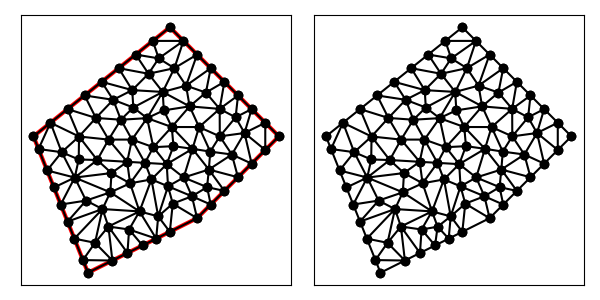

The file beside this chart, header and first rows:
6.000000000000000000e+00, 6.000000000000000000e+00, 1.000000000000000000e+01, 8.000000000000000000e+00, 1.100000000000000000e+01, 9.000000000000000000e+00, 1.300000000000000000e+01, 1.100000000000000000e+01, 9.000000000000000000e+00, 1.500000000000000000e+01, 4.000000000000000000e+00, 1.100000000000000000e+01, 1.000000000000000000e+01, 8.000000000000000000e+00, 9.811038468319782879e+00, 8.803068497114518109e+00, 9.108434753701214248e+00, 8.533130492597571504e+00, 9.639824407340332968e+00, 8.445399663237362020e+00, 1.000000000000000000e+00, 5.000000000000000000e-01
6.000000000000000000e+00, 6.000000000000000000e+00, 1.000000000000000000e+01, 8.000000000000000000e+00, 1.100000000000000000e+01, 9.000000000000000000e+00, 1.300000000000000000e+01, 1.100000000000000000e+01, 9.000000000000000000e+00, 1.500000000000000000e+01, 4.000000000000000000e+00, 1.100000000000000000e+01, 6.530596070704861589e+00, 8.335373278543988462e+00, 6.818792228493084195e+00, 8.948020249582727459e+00, 5.928741174478414422e+00, 8.645476520021867728e+00, 6.426043157892119773e+00, 8.642956682716194550e+00, 0.000000000000000000e+00, 5.000000000000000000e-01
6.000000000000000000e+00, 6.000000000000000000e+00, 1.000000000000000000e+01, 8.000000000000000000e+00, 1.100000000000000000e+01, 9.000000000000000000e+00, 1.300000000000000000e+01, 1.100000000000000000e+01, 9.000000000000000000e+00, 1.500000000000000000e+01, 4.000000000000000000e+00, 1.100000000000000000e+01, 9.811038468319782879e+00, 8.803068497114518109e+00, 1.000000000000000000e+01, 8.000000000000000000e+00, 1.050000000000000000e+01, 8.500000000000000000e+00, 1.010367948943992822e+01, 8.434356165704839370e+00, 1.000000000000000000e+00, 5.000000000000000000e-01
6.000000000000000000e+00, 6.000000000000000000e+00, 1.000000000000000000e+01, 8.000000000000000000e+00, 1.100000000000000000e+01, 9.000000000000000000e+00, 1.300000000000000000e+01, 1.100000000000000000e+01, 9.000000000000000000e+00, 1.500000000000000000e+01, 4.000000000000000000e+00, 1.100000000000000000e+01, 8.886023622241731701e+00, 9.980994827507055689e+00, 9.507969971205264770e+00, 9.492030028794735230e+00, 9.831453148748458659e+00, 1.054351901176961803e+01, 9.408482247398485043e+00, 1.000551462269046965e+01, 0.000000000000000000e+00, 5.000000000000000000e-01
6.000000000000000000e+00, 6.000000000000000000e+00, 1.000000000000000000e+01, 8.000000000000000000e+00, 1.100000000000000000e+01, 9.000000000000000000e+00, 1.300000000000000000e+01, 1.100000000000000000e+01, 9.000000000000000000e+00, 1.500000000000000000e+01, 4.000000000000000000e+00, 1.100000000000000000e+01, 8.574147161316664878e+00, 8.066952197370017785e+00, 9.000000000000000000e+00, 7.500000000000000000e+00, 9.108434753701214248e+00, 8.533130492597571504e+00, 8.894193971672626375e+00, 8.033360896655862504e+00, 1.000000000000000000e+00, 5.000000000000000000e-01
6.000000000000000000e+00, 6.000000000000000000e+00, 1.000000000000000000e+01, 8.000000000000000000e+00, 1.100000000000000000e+01, 9.000000000000000000e+00, 1.300000000000000000e+01, 1.100000000000000000e+01, 9.000000000000000000e+00, 1.500000000000000000e+01, 4.000000000000000000e+00, 1.100000000000000000e+01, 1.150000000000000000e+01, 1.250000000000000000e+01, 1.100000000000000000e+01, 1.300000000000000000e+01, 1.082800616708112074e+01, 1.200739064214960550e+01, 1.110933538902703965e+01, 1.250246354738320065e+01, 0.000000000000000000e+00, 5.000000000000000000e-01
6.000000000000000000e+00, 6.000000000000000000e+00, 1.000000000000000000e+01, 8.000000000000000000e+00, 1.100000000000000000e+01, 9.000000000000000000e+00, 1.300000000000000000e+01, 1.100000000000000000e+01, 9.000000000000000000e+00, 1.500000000000000000e+01, 4.000000000000000000e+00, 1.100000000000000000e+01, 1.007213032269959996e+01, 1.134142748721171756e+01, 9.071146133796762712e+00, 1.134292623768667951e+01, 9.831453148748458659e+00, 1.054351901176961803e+01, 9.658243201748273776e+00, 1.107595757888933896e+01, 0.000000000000000000e+00, 5.000000000000000000e-01
6.000000000000000000e+00, 6.000000000000000000e+00, 1.000000000000000000e+01, 8.000000000000000000e+00, 1.100000000000000000e+01, 9.000000000000000000e+00, 1.300000000000000000e+01, 1.100000000000000000e+01, 9.000000000000000000e+00, 1.500000000000000000e+01, 4.000000000000000000e+00, 1.100000000000000000e+01, 8.574147161316664878e+00, 8.066952197370017785e+00, 8.934492994137249511e+00, 9.168290059394742286e+00, 8.326602566430972630e+00, 9.421573771696296618e+00, 8.611747573961629598e+00, 8.885605342820353414e+00, 0.000000000000000000e+00, 5.000000000000000000e-01
6.000000000000000000e+00, 6.000000000000000000e+00, 1.000000000000000000e+01, 8.000000000000000000e+00, 1.100000000000000000e+01, 9.000000000000000000e+00, 1.300000000000000000e+01, 1.100000000000000000e+01, 9.000000000000000000e+00, 1.500000000000000000e+01, 4.000000000000000000e+00, 1.100000000000000000e+01, 6.338582591945112199e+00, 1.013292314332848498e+01, 7.436431174142401623e+00, 1.006744791381914617e+01, 6.755299846118999696e+00, 1.088139057321741276e+01, 6.843437870735503914e+00, 1.036058721012168071e+01, 0.000000000000000000e+00, 5.000000000000000000e-01
6.000000000000000000e+00, 6.000000000000000000e+00, 1.000000000000000000e+01, 8.000000000000000000e+00, 1.100000000000000000e+01, 9.000000000000000000e+00, 1.300000000000000000e+01, 1.100000000000000000e+01, 9.000000000000000000e+00, 1.500000000000000000e+01, 4.000000000000000000e+00, 1.100000000000000000e+01, 6.530596070704861589e+00, 8.335373278543988462e+00, 6.257658389779571451e+00, 7.097321596268553634e+00, 6.748491981918939508e+00, 7.694346985508341064e+00, 6.512248814134458108e+00, 7.709013953440294387e+00, 0.000000000000000000e+00, 5.000000000000000000e-01
6.000000000000000000e+00, 6.000000000000000000e+00, 1.000000000000000000e+01, 8.000000000000000000e+00, 1.100000000000000000e+01, 9.000000000000000000e+00, 1.300000000000000000e+01, 1.100000000000000000e+01, 9.000000000000000000e+00, 1.500000000000000000e+01, 4.000000000000000000e+00, 1.100000000000000000e+01, 1.036632206460400418e+01, 9.138184688277908307e+00, 1.043123197623482312e+01, 9.783498129370123308e+00, 9.507969971205264770e+00, 9.492030028794735230e+00, 1.010184133734802892e+01, 9.471237615480923466e+00, 0.000000000000000000e+00, 5.000000000000000000e-01
6.000000000000000000e+00, 6.000000000000000000e+00, 1.000000000000000000e+01, 8.000000000000000000e+00, 1.100000000000000000e+01, 9.000000000000000000e+00, 1.300000000000000000e+01, 1.100000000000000000e+01, 9.000000000000000000e+00, 1.500000000000000000e+01, 4.000000000000000000e+00, 1.100000000000000000e+01, 7.206262329958756041e+00, 1.160973774435205819e+01, 7.611954056593082107e+00, 1.088196259401153654e+01, 8.166102060893450698e+00, 1.166782960755869070e+01, 7.661439482481763541e+00, 1.138650998197409514e+01, 0.000000000000000000e+00, 5.000000000000000000e-01
6.000000000000000000e+00, 6.000000000000000000e+00, 1.000000000000000000e+01, 8.000000000000000000e+00, 1.100000000000000000e+01, 9.000000000000000000e+00, 1.300000000000000000e+01, 1.100000000000000000e+01, 9.000000000000000000e+00, 1.500000000000000000e+01, 4.000000000000000000e+00, 1.100000000000000000e+01, 9.507969971205264770e+00, 9.492030028794735230e+00, 1.043123197623482312e+01, 9.783498129370123308e+00, 9.831453148748458659e+00, 1.054351901176961803e+01, 9.923551698729516701e+00, 9.939682389978159449e+00, 0.000000000000000000e+00, 5.000000000000000000e-01
6.000000000000000000e+00, 6.000000000000000000e+00, 1.000000000000000000e+01, 8.000000000000000000e+00, 1.100000000000000000e+01, 9.000000000000000000e+00, 1.300000000000000000e+01, 1.100000000000000000e+01, 9.000000000000000000e+00, 1.500000000000000000e+01, 4.000000000000000000e+00, 1.100000000000000000e+01, 1.141207287528776604e+01, 1.169760660473177616e+01, 1.173908013114712112e+01, 1.112300559177620052e+01, 1.200000000000000000e+01, 1.200000000000000000e+01, 1.171705100214496298e+01, 1.160687073216932674e+01, 0.000000000000000000e+00, 5.000000000000000000e-01
6.000000000000000000e+00, 6.000000000000000000e+00, 1.000000000000000000e+01, 8.000000000000000000e+00, 1.100000000000000000e+01, 9.000000000000000000e+00, 1.300000000000000000e+01, 1.100000000000000000e+01, 9.000000000000000000e+00, 1.500000000000000000e+01, 4.000000000000000000e+00, 1.100000000000000000e+01, 9.831453148748458659e+00, 1.054351901176961803e+01, 1.048282270573461439e+01, 1.044088298630099132e+01, 1.007213032269959996e+01, 1.134142748721171756e+01, 1.012880205906088982e+01, 1.077527649509410956e+01, 0.000000000000000000e+00, 5.000000000000000000e-01
6.000000000000000000e+00, 6.000000000000000000e+00, 1.000000000000000000e+01, 8.000000000000000000e+00, 1.100000000000000000e+01, 9.000000000000000000e+00, 1.300000000000000000e+01, 1.100000000000000000e+01, 9.000000000000000000e+00, 1.500000000000000000e+01, 4.000000000000000000e+00, 1.100000000000000000e+01, 8.326602566430972630e+00, 9.421573771696296618e+00, 8.934492994137249511e+00, 9.168290059394742286e+00, 8.886023622241731701e+00, 9.980994827507055689e+00, 8.715706394269984614e+00, 9.523619552866030347e+00, 0.000000000000000000e+00, 5.000000000000000000e-01
6.000000000000000000e+00, 6.000000000000000000e+00, 1.000000000000000000e+01, 8.000000000000000000e+00, 1.100000000000000000e+01, 9.000000000000000000e+00, 1.300000000000000000e+01, 1.100000000000000000e+01, 9.000000000000000000e+00, 1.500000000000000000e+01, 4.000000000000000000e+00, 1.100000000000000000e+01, 9.000000000000000000e+00, 7.500000000000000000e+00, 1.000000000000000000e+01, 8.000000000000000000e+00, 9.108434753701214248e+00, 8.533130492597571504e+00, 9.369478251233738675e+00, 8.011043497532524427e+00, 1.000000000000000000e+00, 5.000000000000000000e-01
6.000000000000000000e+00, 6.000000000000000000e+00, 1.000000000000000000e+01, 8.000000000000000000e+00, 1.100000000000000000e+01, 9.000000000000000000e+00, 1.300000000000000000e+01, 1.100000000000000000e+01, 9.000000000000000000e+00, 1.500000000000000000e+01, 4.000000000000000000e+00, 1.100000000000000000e+01, 8.934492994137249511e+00, 9.168290059394742286e+00, 9.108434753701214248e+00, 8.533130492597571504e+00, 9.811038468319782879e+00, 8.803068497114518109e+00, 9.284655405386081028e+00, 8.834829683035609449e+00, 0.000000000000000000e+00, 5.000000000000000000e-01
6.000000000000000000e+00, 6.000000000000000000e+00, 1.000000000000000000e+01, 8.000000000000000000e+00, 1.100000000000000000e+01, 9.000000000000000000e+00, 1.300000000000000000e+01, 1.100000000000000000e+01, 9.000000000000000000e+00, 1.500000000000000000e+01, 4.000000000000000000e+00, 1.100000000000000000e+01, 1.036632206460400418e+01, 9.138184688277908307e+00, 1.050000000000000000e+01, 8.500000000000000000e+00, 1.100000000000000000e+01, 9.000000000000000000e+00, 1.062210735486800139e+01, 8.879394896092636102e+00, 1.000000000000000000e+00, 5.000000000000000000e-01
6.000000000000000000e+00, 6.000000000000000000e+00, 1.000000000000000000e+01, 8.000000000000000000e+00, 1.100000000000000000e+01, 9.000000000000000000e+00, 1.300000000000000000e+01, 1.100000000000000000e+01, 9.000000000000000000e+00, 1.500000000000000000e+01, 4.000000000000000000e+00, 1.100000000000000000e+01, 8.934492994137249511e+00, 9.168290059394742286e+00, 9.811038468319782879e+00, 8.803068497114518109e+00, 9.507969971205264770e+00, 9.492030028794735230e+00, 9.417833811220765128e+00, 9.154462861767997950e+00, 0.000000000000000000e+00, 5.000000000000000000e-01
6.000000000000000000e+00, 6.000000000000000000e+00, 1.000000000000000000e+01, 8.000000000000000000e+00, 1.100000000000000000e+01, 9.000000000000000000e+00, 1.300000000000000000e+01, 1.100000000000000000e+01, 9.000000000000000000e+00, 1.500000000000000000e+01, 4.000000000000000000e+00, 1.100000000000000000e+01, 7.543307329556984797e+00, 9.278375975108270168e+00, 8.087648017404559297e+00, 1.002860961410790708e+01, 7.436431174142401623e+00, 1.006744791381914617e+01, 7.689128840367981610e+00, 9.791477834345107212e+00, 0.000000000000000000e+00, 5.000000000000000000e-01
6.000000000000000000e+00, 6.000000000000000000e+00, 1.000000000000000000e+01, 8.000000000000000000e+00, 1.100000000000000000e+01, 9.000000000000000000e+00, 1.300000000000000000e+01, 1.100000000000000000e+01, 9.000000000000000000e+00, 1.500000000000000000e+01, 4.000000000000000000e+00, 1.100000000000000000e+01, 9.000000000000000000e+00, 7.500000000000000000e+00, 8.574147161316664878e+00, 8.066952197370017785e+00, 8.500000000000000000e+00, 7.250000000000000000e+00, 8.691382387105555551e+00, 7.605650732456672891e+00, 1.000000000000000000e+00, 5.000000000000000000e-01
6.000000000000000000e+00, 6.000000000000000000e+00, 1.000000000000000000e+01, 8.000000000000000000e+00, 1.100000000000000000e+01, 9.000000000000000000e+00, 1.300000000000000000e+01, 1.100000000000000000e+01, 9.000000000000000000e+00, 1.500000000000000000e+01, 4.000000000000000000e+00, 1.100000000000000000e+01, 8.886023622241731701e+00, 9.980994827507055689e+00, 8.934492994137249511e+00, 9.168290059394742286e+00, 9.507969971205264770e+00, 9.492030028794735230e+00, 9.109495529194747476e+00, 9.547104971898844994e+00, 0.000000000000000000e+00, 5.000000000000000000e-01
6.000000000000000000e+00, 6.000000000000000000e+00, 1.000000000000000000e+01, 8.000000000000000000e+00, 1.100000000000000000e+01, 9.000000000000000000e+00, 1.300000000000000000e+01, 1.100000000000000000e+01, 9.000000000000000000e+00, 1.500000000000000000e+01, 4.000000000000000000e+00, 1.100000000000000000e+01, 8.574147161316664878e+00, 8.066952197370017785e+00, 8.326602566430972630e+00, 9.421573771696296618e+00, 7.888535612402848507e+00, 8.247845089196491841e+00, 8.263095113383494450e+00, 8.578790352754269932e+00, 0.000000000000000000e+00, 5.000000000000000000e-01
6.000000000000000000e+00, 6.000000000000000000e+00, 1.000000000000000000e+01, 8.000000000000000000e+00, 1.100000000000000000e+01, 9.000000000000000000e+00, 1.300000000000000000e+01, 1.100000000000000000e+01, 9.000000000000000000e+00, 1.500000000000000000e+01, 4.000000000000000000e+00, 1.100000000000000000e+01, 9.507969971205264770e+00, 9.492030028794735230e+00, 9.811038468319782879e+00, 8.803068497114518109e+00, 1.036632206460400418e+01, 9.138184688277908307e+00, 9.895110168043018462e+00, 9.144427738062388400e+00, 0.000000000000000000e+00, 5.000000000000000000e-01
6.000000000000000000e+00, 6.000000000000000000e+00, 1.000000000000000000e+01, 8.000000000000000000e+00, 1.100000000000000000e+01, 9.000000000000000000e+00, 1.300000000000000000e+01, 1.100000000000000000e+01, 9.000000000000000000e+00, 1.500000000000000000e+01, 4.000000000000000000e+00, 1.100000000000000000e+01, 8.087648017404559297e+00, 1.002860961410790708e+01, 8.886023622241731701e+00, 9.980994827507055689e+00, 8.397058823529411242e+00, 1.060294117647058876e+01, 8.456910154391900747e+00, 1.020418187269518207e+01, 0.000000000000000000e+00, 5.000000000000000000e-01
6.000000000000000000e+00, 6.000000000000000000e+00, 1.000000000000000000e+01, 8.000000000000000000e+00, 1.100000000000000000e+01, 9.000000000000000000e+00, 1.300000000000000000e+01, 1.100000000000000000e+01, 9.000000000000000000e+00, 1.500000000000000000e+01, 4.000000000000000000e+00, 1.100000000000000000e+01, 1.082800616708112074e+01, 1.200739064214960550e+01, 9.726315430625000147e+00, 1.209971206285787737e+01, 1.007213032269959996e+01, 1.134142748721171756e+01, 1.020881730680190635e+01, 1.181617673073973407e+01, 0.000000000000000000e+00, 5.000000000000000000e-01
6.000000000000000000e+00, 6.000000000000000000e+00, 1.000000000000000000e+01, 8.000000000000000000e+00, 1.100000000000000000e+01, 9.000000000000000000e+00, 1.300000000000000000e+01, 1.100000000000000000e+01, 9.000000000000000000e+00, 1.500000000000000000e+01, 4.000000000000000000e+00, 1.100000000000000000e+01, 8.886023622241731701e+00, 9.980994827507055689e+00, 9.831453148748458659e+00, 1.054351901176961803e+01, 9.133441515546248723e+00, 1.064091141848165378e+01, 9.283639428845479102e+00, 1.038847508591944191e+01, 0.000000000000000000e+00, 5.000000000000000000e-01
6.000000000000000000e+00, 6.000000000000000000e+00, 1.000000000000000000e+01, 8.000000000000000000e+00, 1.100000000000000000e+01, 9.000000000000000000e+00, 1.300000000000000000e+01, 1.100000000000000000e+01, 9.000000000000000000e+00, 1.500000000000000000e+01, 4.000000000000000000e+00, 1.100000000000000000e+01, 6.755299846118999696e+00, 1.088139057321741276e+01, 7.436431174142401623e+00, 1.006744791381914617e+01, 7.611954056593082107e+00, 1.088196259401153654e+01, 7.267895025618160254e+00, 1.061026702701603242e+01, 0.000000000000000000e+00, 5.000000000000000000e-01
6.000000000000000000e+00, 6.000000000000000000e+00, 1.000000000000000000e+01, 8.000000000000000000e+00, 1.100000000000000000e+01, 9.000000000000000000e+00, 1.300000000000000000e+01, 1.100000000000000000e+01, 9.000000000000000000e+00, 1.500000000000000000e+01, 4.000000000000000000e+00, 1.100000000000000000e+01, 5.035183177849510194e+00, 1.041981503078307902e+01, 5.659572230127627890e+00, 1.015229206368227999e+01, 5.671235859865315199e+00, 1.099471519169498812e+01, 5.455330422614150798e+00, 1.052227409538678238e+01, 0.000000000000000000e+00, 5.000000000000000000e-01
6.000000000000000000e+00, 6.000000000000000000e+00, 1.000000000000000000e+01, 8.000000000000000000e+00, 1.100000000000000000e+01, 9.000000000000000000e+00, 1.300000000000000000e+01, 1.100000000000000000e+01, 9.000000000000000000e+00, 1.500000000000000000e+01, 4.000000000000000000e+00, 1.100000000000000000e+01, 8.326602566430972630e+00, 9.421573771696296618e+00, 8.087648017404559297e+00, 1.002860961410790708e+01, 7.543307329556984797e+00, 9.278375975108270168e+00, 7.985852637797505871e+00, 9.576186453637490104e+00, 0.000000000000000000e+00, 5.000000000000000000e-01
6.000000000000000000e+00, 6.000000000000000000e+00, 1.000000000000000000e+01, 8.000000000000000000e+00, 1.100000000000000000e+01, 9.000000000000000000e+00, 1.300000000000000000e+01, 1.100000000000000000e+01, 9.000000000000000000e+00, 1.500000000000000000e+01, 4.000000000000000000e+00, 1.100000000000000000e+01, 7.543307329556984797e+00, 9.278375975108270168e+00, 7.888535612402848507e+00, 8.247845089196491841e+00, 8.326602566430972630e+00, 9.421573771696296618e+00, 7.919481836130269237e+00, 8.982598278667019542e+00, 0.000000000000000000e+00, 5.000000000000000000e-01
6.000000000000000000e+00, 6.000000000000000000e+00, 1.000000000000000000e+01, 8.000000000000000000e+00, 1.100000000000000000e+01, 9.000000000000000000e+00, 1.300000000000000000e+01, 1.100000000000000000e+01, 9.000000000000000000e+00, 1.500000000000000000e+01, 4.000000000000000000e+00, 1.100000000000000000e+01, 1.150000000000000000e+01, 9.500000000000000000e+00, 1.200000000000000000e+01, 1.000000000000000000e+01, 1.127460728047972616e+01, 1.033467612955185899e+01, 1.159153576015990872e+01, 9.944892043183953589e+00, 1.000000000000000000e+00, 5.000000000000000000e-01
6.000000000000000000e+00, 6.000000000000000000e+00, 1.000000000000000000e+01, 8.000000000000000000e+00, 1.100000000000000000e+01, 9.000000000000000000e+00, 1.300000000000000000e+01, 1.100000000000000000e+01, 9.000000000000000000e+00, 1.500000000000000000e+01, 4.000000000000000000e+00, 1.100000000000000000e+01, 1.007213032269959996e+01, 1.134142748721171756e+01, 1.048282270573461439e+01, 1.044088298630099132e+01, 1.083240047746021872e+01, 1.100000000000000000e+01, 1.046245116863147651e+01, 1.092743682450423570e+01, 0.000000000000000000e+00, 5.000000000000000000e-01
6.000000000000000000e+00, 6.000000000000000000e+00, 1.000000000000000000e+01, 8.000000000000000000e+00, 1.100000000000000000e+01, 9.000000000000000000e+00, 1.300000000000000000e+01, 1.100000000000000000e+01, 9.000000000000000000e+00, 1.500000000000000000e+01, 4.000000000000000000e+00, 1.100000000000000000e+01, 1.050000000000000000e+01, 8.500000000000000000e+00, 1.036632206460400418e+01, 9.138184688277908307e+00, 9.811038468319782879e+00, 8.803068497114518109e+00, 1.022578684430792961e+01, 8.813751061797475472e+00, 1.000000000000000000e+00, 5.000000000000000000e-01
6.000000000000000000e+00, 6.000000000000000000e+00, 1.000000000000000000e+01, 8.000000000000000000e+00, 1.100000000000000000e+01, 9.000000000000000000e+00, 1.300000000000000000e+01, 1.100000000000000000e+01, 9.000000000000000000e+00, 1.500000000000000000e+01, 4.000000000000000000e+00, 1.100000000000000000e+01, 1.100000000000000000e+01, 9.000000000000000000e+00, 1.043123197623482312e+01, 9.783498129370123308e+00, 1.036632206460400418e+01, 9.138184688277908307e+00, 1.059918468027960792e+01, 9.307227605882678390e+00, 1.000000000000000000e+00, 5.000000000000000000e-01
6.000000000000000000e+00, 6.000000000000000000e+00, 1.000000000000000000e+01, 8.000000000000000000e+00, 1.100000000000000000e+01, 9.000000000000000000e+00, 1.300000000000000000e+01, 1.100000000000000000e+01, 9.000000000000000000e+00, 1.500000000000000000e+01, 4.000000000000000000e+00, 1.100000000000000000e+01, 9.831453148748458659e+00, 1.054351901176961803e+01, 1.043123197623482312e+01, 9.783498129370123308e+00, 1.048282270573461439e+01, 1.044088298630099132e+01, 1.024850261023929932e+01, 1.025596670914691089e+01, 0.000000000000000000e+00, 5.000000000000000000e-01
6.000000000000000000e+00, 6.000000000000000000e+00, 1.000000000000000000e+01, 8.000000000000000000e+00, 1.100000000000000000e+01, 9.000000000000000000e+00, 1.300000000000000000e+01, 1.100000000000000000e+01, 9.000000000000000000e+00, 1.500000000000000000e+01, 4.000000000000000000e+00, 1.100000000000000000e+01, 1.173908013114712112e+01, 1.112300559177620052e+01, 1.250000000000000000e+01, 1.150000000000000000e+01, 1.200000000000000000e+01, 1.200000000000000000e+01, 1.207969337704903978e+01, 1.154100186392540017e+01, 0.000000000000000000e+00, 5.000000000000000000e-01
6.000000000000000000e+00, 6.000000000000000000e+00, 1.000000000000000000e+01, 8.000000000000000000e+00, 1.100000000000000000e+01, 9.000000000000000000e+00, 1.300000000000000000e+01, 1.100000000000000000e+01, 9.000000000000000000e+00, 1.500000000000000000e+01, 4.000000000000000000e+00, 1.100000000000000000e+01, 1.043123197623482312e+01, 9.783498129370123308e+00, 1.150000000000000000e+01, 9.500000000000000000e+00, 1.127460728047972616e+01, 1.033467612955185899e+01, 1.106861308557151524e+01, 9.872724752973994100e+00, 1.000000000000000000e+00, 5.000000000000000000e-01
6.000000000000000000e+00, 6.000000000000000000e+00, 1.000000000000000000e+01, 8.000000000000000000e+00, 1.100000000000000000e+01, 9.000000000000000000e+00, 1.300000000000000000e+01, 1.100000000000000000e+01, 9.000000000000000000e+00, 1.500000000000000000e+01, 4.000000000000000000e+00, 1.100000000000000000e+01, 1.083240047746021872e+01, 1.100000000000000000e+01, 1.048282270573461439e+01, 1.044088298630099132e+01, 1.127460728047972616e+01, 1.033467612955185899e+01, 1.086327682122485250e+01, 1.059185303861761618e+01, 0.000000000000000000e+00, 5.000000000000000000e-01
6.000000000000000000e+00, 6.000000000000000000e+00, 1.000000000000000000e+01, 8.000000000000000000e+00, 1.100000000000000000e+01, 9.000000000000000000e+00, 1.300000000000000000e+01, 1.100000000000000000e+01, 9.000000000000000000e+00, 1.500000000000000000e+01, 4.000000000000000000e+00, 1.100000000000000000e+01, 1.043123197623482312e+01, 9.783498129370123308e+00, 1.100000000000000000e+01, 9.000000000000000000e+00, 1.150000000000000000e+01, 9.500000000000000000e+00, 1.097707732541160830e+01, 9.427832709790040511e+00, 1.000000000000000000e+00, 5.000000000000000000e-01
6.000000000000000000e+00, 6.000000000000000000e+00, 1.000000000000000000e+01, 8.000000000000000000e+00, 1.100000000000000000e+01, 9.000000000000000000e+00, 1.300000000000000000e+01, 1.100000000000000000e+01, 9.000000000000000000e+00, 1.500000000000000000e+01, 4.000000000000000000e+00, 1.100000000000000000e+01, 1.127460728047972616e+01, 1.033467612955185899e+01, 1.048282270573461439e+01, 1.044088298630099132e+01, 1.043123197623482312e+01, 9.783498129370123308e+00, 1.072955398748305278e+01, 1.018635241507432454e+01, 0.000000000000000000e+00, 5.000000000000000000e-01
6.000000000000000000e+00, 6.000000000000000000e+00, 1.000000000000000000e+01, 8.000000000000000000e+00, 1.100000000000000000e+01, 9.000000000000000000e+00, 1.300000000000000000e+01, 1.100000000000000000e+01, 9.000000000000000000e+00, 1.500000000000000000e+01, 4.000000000000000000e+00, 1.100000000000000000e+01, 1.200000000000000000e+01, 1.000000000000000000e+01, 1.250000000000000000e+01, 1.050000000000000000e+01, 1.173908013114712112e+01, 1.112300559177620052e+01, 1.207969337704903978e+01, 1.054100186392540017e+01, 1.000000000000000000e+00, 5.000000000000000000e-01
6.000000000000000000e+00, 6.000000000000000000e+00, 1.000000000000000000e+01, 8.000000000000000000e+00, 1.100000000000000000e+01, 9.000000000000000000e+00, 1.300000000000000000e+01, 1.100000000000000000e+01, 9.000000000000000000e+00, 1.500000000000000000e+01, 4.000000000000000000e+00, 1.100000000000000000e+01, 1.173908013114712112e+01, 1.112300559177620052e+01, 1.083240047746021872e+01, 1.100000000000000000e+01, 1.127460728047972616e+01, 1.033467612955185899e+01, 1.128202929636235474e+01, 1.081922724044268591e+01, 0.000000000000000000e+00, 5.000000000000000000e-01
6.000000000000000000e+00, 6.000000000000000000e+00, 1.000000000000000000e+01, 8.000000000000000000e+00, 1.100000000000000000e+01, 9.000000000000000000e+00, 1.300000000000000000e+01, 1.100000000000000000e+01, 9.000000000000000000e+00, 1.500000000000000000e+01, 4.000000000000000000e+00, 1.100000000000000000e+01, 1.200000000000000000e+01, 1.000000000000000000e+01, 1.173908013114712112e+01, 1.112300559177620052e+01, 1.127460728047972616e+01, 1.033467612955185899e+01, 1.167122913720894850e+01, 1.048589390710935199e+01, 1.000000000000000000e+00, 5.000000000000000000e-01
6.000000000000000000e+00, 6.000000000000000000e+00, 1.000000000000000000e+01, 8.000000000000000000e+00, 1.100000000000000000e+01, 9.000000000000000000e+00, 1.300000000000000000e+01, 1.100000000000000000e+01, 9.000000000000000000e+00, 1.500000000000000000e+01, 4.000000000000000000e+00, 1.100000000000000000e+01, 1.250000000000000000e+01, 1.150000000000000000e+01, 1.250000000000000000e+01, 1.050000000000000000e+01, 1.300000000000000000e+01, 1.100000000000000000e+01, 1.266666666666666607e+01, 1.100000000000000000e+01, 1.000000000000000000e+00, 5.000000000000000000e-01
6.000000000000000000e+00, 6.000000000000000000e+00, 1.000000000000000000e+01, 8.000000000000000000e+00, 1.100000000000000000e+01, 9.000000000000000000e+00, 1.300000000000000000e+01, 1.100000000000000000e+01, 9.000000000000000000e+00, 1.500000000000000000e+01, 4.000000000000000000e+00, 1.100000000000000000e+01, 1.032345768589598300e+01, 1.260602174551377530e+01, 9.726315430625000147e+00, 1.209971206285787737e+01, 1.082800616708112074e+01, 1.200739064214960550e+01, 1.029259309453403404e+01, 1.223770815017375391e+01, 0.000000000000000000e+00, 5.000000000000000000e-01
6.000000000000000000e+00, 6.000000000000000000e+00, 1.000000000000000000e+01, 8.000000000000000000e+00, 1.100000000000000000e+01, 9.000000000000000000e+00, 1.300000000000000000e+01, 1.100000000000000000e+01, 9.000000000000000000e+00, 1.500000000000000000e+01, 4.000000000000000000e+00, 1.100000000000000000e+01, 1.250000000000000000e+01, 1.050000000000000000e+01, 1.250000000000000000e+01, 1.150000000000000000e+01, 1.173908013114712112e+01, 1.112300559177620052e+01, 1.224636004371570586e+01, 1.104100186392540017e+01, 1.000000000000000000e+00, 5.000000000000000000e-01
6.000000000000000000e+00, 6.000000000000000000e+00, 1.000000000000000000e+01, 8.000000000000000000e+00, 1.100000000000000000e+01, 9.000000000000000000e+00, 1.300000000000000000e+01, 1.100000000000000000e+01, 9.000000000000000000e+00, 1.500000000000000000e+01, 4.000000000000000000e+00, 1.100000000000000000e+01, 8.593353273833120198e+00, 1.385930792799858047e+01, 8.218621076489114330e+00, 1.329562338537492039e+01, 9.167460933519446797e+00, 1.350074847908027209e+01, 8.659811761280559850e+00, 1.355189326415125883e+01, 0.000000000000000000e+00, 5.000000000000000000e-01
6.000000000000000000e+00, 6.000000000000000000e+00, 1.000000000000000000e+01, 8.000000000000000000e+00, 1.100000000000000000e+01, 9.000000000000000000e+00, 1.300000000000000000e+01, 1.100000000000000000e+01, 9.000000000000000000e+00, 1.500000000000000000e+01, 4.000000000000000000e+00, 1.100000000000000000e+01, 7.436431174142401623e+00, 1.006744791381914617e+01, 8.087648017404559297e+00, 1.002860961410790708e+01, 7.611954056593082107e+00, 1.088196259401153654e+01, 7.712011082713346788e+00, 1.032600670731286208e+01, 0.000000000000000000e+00, 5.000000000000000000e-01
6.000000000000000000e+00, 6.000000000000000000e+00, 1.000000000000000000e+01, 8.000000000000000000e+00, 1.100000000000000000e+01, 9.000000000000000000e+00, 1.300000000000000000e+01, 1.100000000000000000e+01, 9.000000000000000000e+00, 1.500000000000000000e+01, 4.000000000000000000e+00, 1.100000000000000000e+01, 7.436431174142401623e+00, 1.006744791381914617e+01, 6.338582591945112199e+00, 1.013292314332848498e+01, 6.860948120913172410e+00, 9.654864457254499044e+00, 6.878653962333562077e+00, 9.951745171467377915e+00, 0.000000000000000000e+00, 5.000000000000000000e-01
6.000000000000000000e+00, 6.000000000000000000e+00, 1.000000000000000000e+01, 8.000000000000000000e+00, 1.100000000000000000e+01, 9.000000000000000000e+00, 1.300000000000000000e+01, 1.100000000000000000e+01, 9.000000000000000000e+00, 1.500000000000000000e+01, 4.000000000000000000e+00, 1.100000000000000000e+01, 8.934492994137249511e+00, 9.168290059394742286e+00, 8.574147161316664878e+00, 8.066952197370017785e+00, 9.108434753701214248e+00, 8.533130492597571504e+00, 8.872358303051710138e+00, 8.589457583120777784e+00, 0.000000000000000000e+00, 5.000000000000000000e-01
6.000000000000000000e+00, 6.000000000000000000e+00, 1.000000000000000000e+01, 8.000000000000000000e+00, 1.100000000000000000e+01, 9.000000000000000000e+00, 1.300000000000000000e+01, 1.100000000000000000e+01, 9.000000000000000000e+00, 1.500000000000000000e+01, 4.000000000000000000e+00, 1.100000000000000000e+01, 7.506072328973631969e+00, 7.584780514117132277e+00, 8.500000000000000000e+00, 7.250000000000000000e+00, 7.888535612402848507e+00, 8.247845089196491841e+00, 7.964869313792159566e+00, 7.694208534437874114e+00, 1.000000000000000000e+00, 3.638838757195456686e-01
6.000000000000000000e+00, 6.000000000000000000e+00, 1.000000000000000000e+01, 8.000000000000000000e+00, 1.100000000000000000e+01, 9.000000000000000000e+00, 1.300000000000000000e+01, 1.100000000000000000e+01, 9.000000000000000000e+00, 1.500000000000000000e+01, 4.000000000000000000e+00, 1.100000000000000000e+01, 8.500000000000000000e+00, 7.250000000000000000e+00, 8.574147161316664878e+00, 8.066952197370017785e+00, 7.888535612402848507e+00, 8.247845089196491841e+00, 8.320894257906504166e+00, 7.854932428855502913e+00, 1.000000000000000000e+00, 5.000000000000000000e-01
6.000000000000000000e+00, 6.000000000000000000e+00, 1.000000000000000000e+01, 8.000000000000000000e+00, 1.100000000000000000e+01, 9.000000000000000000e+00, 1.300000000000000000e+01, 1.100000000000000000e+01, 9.000000000000000000e+00, 1.500000000000000000e+01, 4.000000000000000000e+00, 1.100000000000000000e+01, 1.082800616708112074e+01, 1.200739064214960550e+01, 1.007213032269959996e+01, 1.134142748721171756e+01, 1.083240047746021872e+01, 1.100000000000000000e+01, 1.057751232241364647e+01, 1.144960604312043984e+01, 0.000000000000000000e+00, 5.000000000000000000e-01
6.000000000000000000e+00, 6.000000000000000000e+00, 1.000000000000000000e+01, 8.000000000000000000e+00, 1.100000000000000000e+01, 9.000000000000000000e+00, 1.300000000000000000e+01, 1.100000000000000000e+01, 9.000000000000000000e+00, 1.500000000000000000e+01, 4.000000000000000000e+00, 1.100000000000000000e+01, 9.071146133796762712e+00, 1.134292623768667951e+01, 1.007213032269959996e+01, 1.134142748721171756e+01, 9.726315430625000147e+00, 1.209971206285787737e+01, 9.623197295707120347e+00, 1.159468859591875933e+01, 0.000000000000000000e+00, 5.000000000000000000e-01
6.000000000000000000e+00, 6.000000000000000000e+00, 1.000000000000000000e+01, 8.000000000000000000e+00, 1.100000000000000000e+01, 9.000000000000000000e+00, 1.300000000000000000e+01, 1.100000000000000000e+01, 9.000000000000000000e+00, 1.500000000000000000e+01, 4.000000000000000000e+00, 1.100000000000000000e+01, 1.083240047746021872e+01, 1.100000000000000000e+01, 1.173908013114712112e+01, 1.112300559177620052e+01, 1.141207287528776604e+01, 1.169760660473177616e+01, 1.132785116129836922e+01, 1.127353739883599104e+01, 0.000000000000000000e+00, 5.000000000000000000e-01
6.000000000000000000e+00, 6.000000000000000000e+00, 1.000000000000000000e+01, 8.000000000000000000e+00, 1.100000000000000000e+01, 9.000000000000000000e+00, 1.300000000000000000e+01, 1.100000000000000000e+01, 9.000000000000000000e+00, 1.500000000000000000e+01, 4.000000000000000000e+00, 1.100000000000000000e+01, 1.082800616708112074e+01, 1.200739064214960550e+01, 1.100000000000000000e+01, 1.300000000000000000e+01, 1.032345768589598300e+01, 1.260602174551377530e+01, 1.071715461765903399e+01, 1.253780412922112752e+01, 0.000000000000000000e+00, 5.000000000000000000e-01
6.000000000000000000e+00, 6.000000000000000000e+00, 1.000000000000000000e+01, 8.000000000000000000e+00, 1.100000000000000000e+01, 9.000000000000000000e+00, 1.300000000000000000e+01, 1.100000000000000000e+01, 9.000000000000000000e+00, 1.500000000000000000e+01, 4.000000000000000000e+00, 1.100000000000000000e+01, 7.660797786931905939e+00, 1.205820495931722114e+01, 7.206262329958756041e+00, 1.160973774435205819e+01, 8.166102060893450698e+00, 1.166782960755869070e+01, 7.677720725928037560e+00, 1.177859077040932334e+01, 0.000000000000000000e+00, 5.000000000000000000e-01
6.000000000000000000e+00, 6.000000000000000000e+00, 1.000000000000000000e+01, 8.000000000000000000e+00, 1.100000000000000000e+01, 9.000000000000000000e+00, 1.300000000000000000e+01, 1.100000000000000000e+01, 9.000000000000000000e+00, 1.500000000000000000e+01, 4.000000000000000000e+00, 1.100000000000000000e+01, 8.397058823529411242e+00, 1.060294117647058876e+01, 8.886023622241731701e+00, 9.980994827507055689e+00, 9.133441515546248723e+00, 1.064091141848165378e+01, 8.805507987105796630e+00, 1.040828247415309882e+01, 0.000000000000000000e+00, 5.000000000000000000e-01
6.000000000000000000e+00, 6.000000000000000000e+00, 1.000000000000000000e+01, 8.000000000000000000e+00, 1.100000000000000000e+01, 9.000000000000000000e+00, 1.300000000000000000e+01, 1.100000000000000000e+01, 9.000000000000000000e+00, 1.500000000000000000e+01, 4.000000000000000000e+00, 1.100000000000000000e+01, 1.150000000000000000e+01, 1.250000000000000000e+01, 1.141207287528776604e+01, 1.169760660473177616e+01, 1.200000000000000000e+01, 1.200000000000000000e+01, 1.163735762509592142e+01, 1.206586886824392479e+01, 0.000000000000000000e+00, 5.000000000000000000e-01
... 77 more rows
